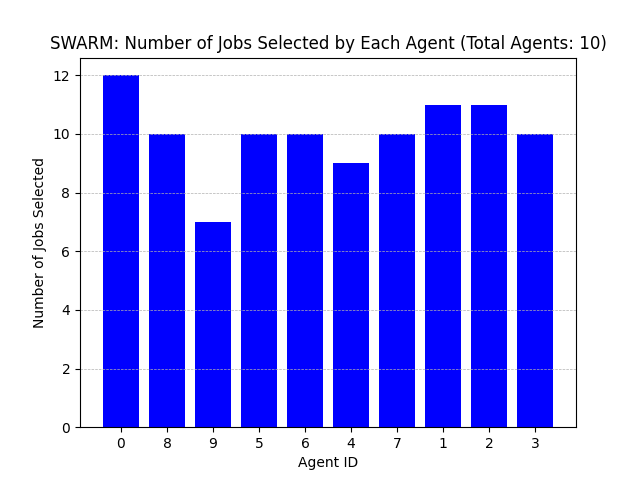

Data behind this chart, as committed beside it:
Agent ID, Number of Jobs Selected
0, 12
8, 10
9, 7
5, 10
6, 10
4, 9
7, 10
1, 11
2, 11
3, 10
